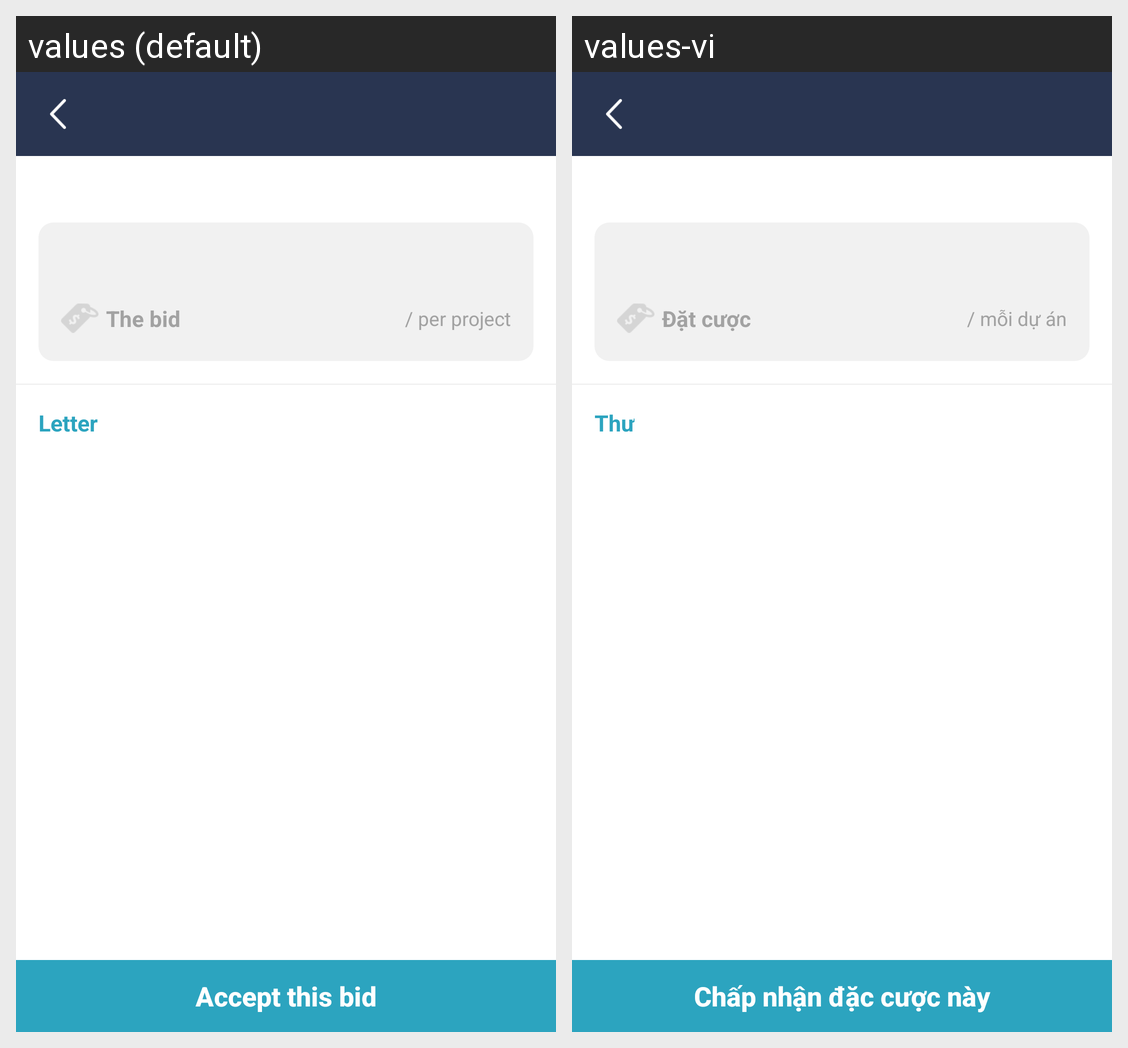

For this localized Android screen grid, give each drawn string resource with its value in every locale shown.
Android screen res/layout/activity_view_made_bid.xml rendered under 2 locales, left to right: values (default), values-vi. Device: Nexus 5 (rendered at 1080×1920; each locale shown at half size, 540×960, under a caption strip naming it); theme AppTheme.Launcher.
Strings drawn on this screen, with the default value and each locale's value (text and hints the layout hard-codes, and strings that could not be matched under every locale, appear in the picture but are not listed):

the_bid
  values: The bid
  values-vi: Đặt cược

per_project
  values:  / per project
  values-vi:  / mỗi dự án

letter
  values: Letter
  values-vi: Thư

accept_this_bid
  values: Accept this bid
  values-vi: Chấp nhận đặc cược này
